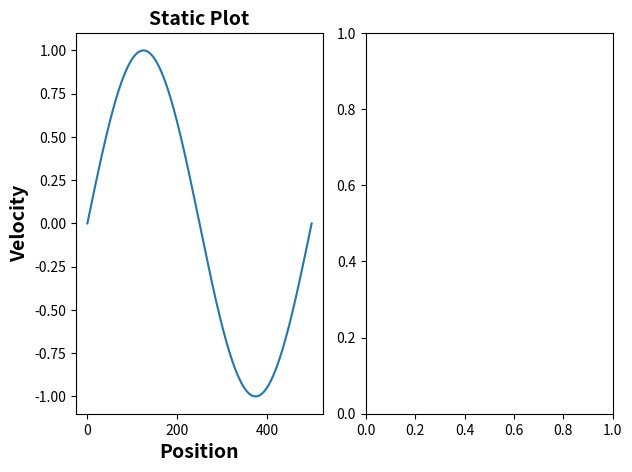

Generate this figure with matplotlib:
import matplotlib.pyplot as plt
import numpy as np 
from matplotlib.animation import FuncAnimation


n = 500

theta = np.linspace(0, 2*np.pi, n)
y = np.sin(theta) #+ 2 * np.sin(3*theta) + 2 * np.sin(10*theta)



# Static Plot
plt.subplot(1,2,1)
plt.plot(y)
plt.xlabel("Position", fontsize=14, fontweight='bold')
plt.ylabel("Velocity", fontsize=14, fontweight='bold')
plt.title("Static Plot", fontsize=14, fontweight='bold')


# Dynamic plot
ax4 = plt.subplot(1,2,2)
def update_plot(i):
    ax4.clear()
    ax4.set_xlim(min(theta), max(theta))
    ax4.set_ylim(min(y), max(y))
    ax4.plot(theta[:i], y[:i], '-')
    plt.xlabel("Position", fontsize=14, fontweight='bold')
    plt.ylabel("Velocity", fontsize=14, fontweight='bold')
    plt.title("Dynamic Plot", fontsize=14, fontweight='bold')

ani = FuncAnimation(plt.gcf(), update_plot, frames=n, interval= 1, repeat=True)
plt.tight_layout(pad=1.0)

plt.show()
